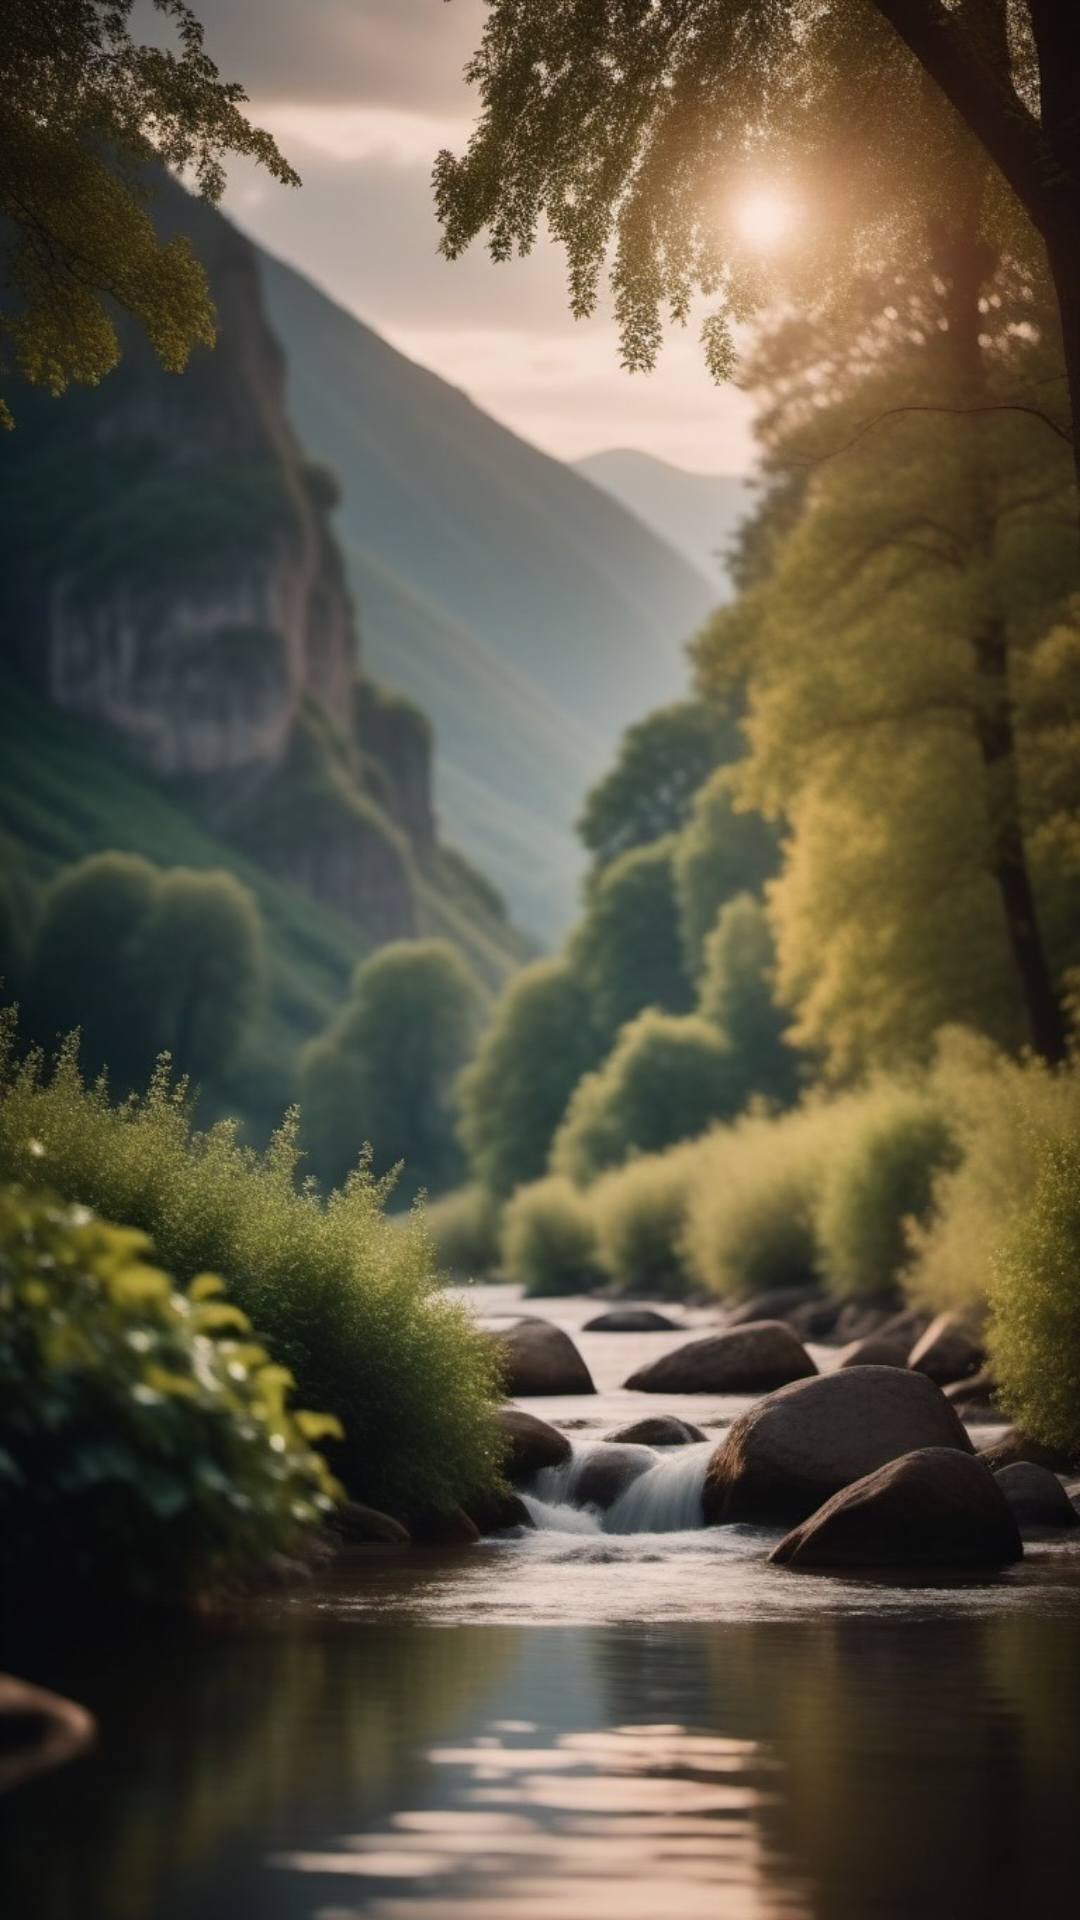

Write the Android layout XML for this screen, with the resource values it uses.
<!-- AndroidManifest.xml: application theme Theme.MyApplication -->
<!-- res/layout/activity_show_routes_axtivity.xml -->
<?xml version="1.0" encoding="utf-8"?>
<RelativeLayout
    xmlns:android="http://schemas.android.com/apk/res/android"
    xmlns:app="http://schemas.android.com/apk/res-auto"
    xmlns:tools="http://schemas.android.com/tools"
    android:layout_width="match_parent"
    android:layout_height="match_parent"
    android:background="@drawable/forest"
    tools:context=".ShowRoutesActivity">
    <androidx.recyclerview.widget.RecyclerView
        android:id="@+id/recycler_view"
        android:layout_width="match_parent"
        android:layout_height="match_parent"
        android:clipToPadding="false"
        android:paddingBottom="5dp"
        android:alpha="0.6"

        />

    <ProgressBar
        android:id="@+id/progressBar"
        style="?android:attr/progressBarStyle"
        android:layout_width="wrap_content"
        android:visibility="gone"
        android:layout_centerInParent="true"
        android:layout_height="wrap_content" />

</RelativeLayout>
<!-- resources referenced by this layout -->
<resources>
  <!-- drawable forest: jpg bitmap (drawable, 188811 bytes) -->
  <style name="Theme.MyApplication" parent="Base.Theme.MyApplication" />
  <style name="Base.Theme.MyApplication" parent="Theme.Material3.DayNight.NoActionBar">
          
          <item name="colorPrimary">@color/green</item>
          <item name="colorPrimaryVariant">@color/green</item>
      </style>
  <color name="green">#69733A</color>
</resources>
